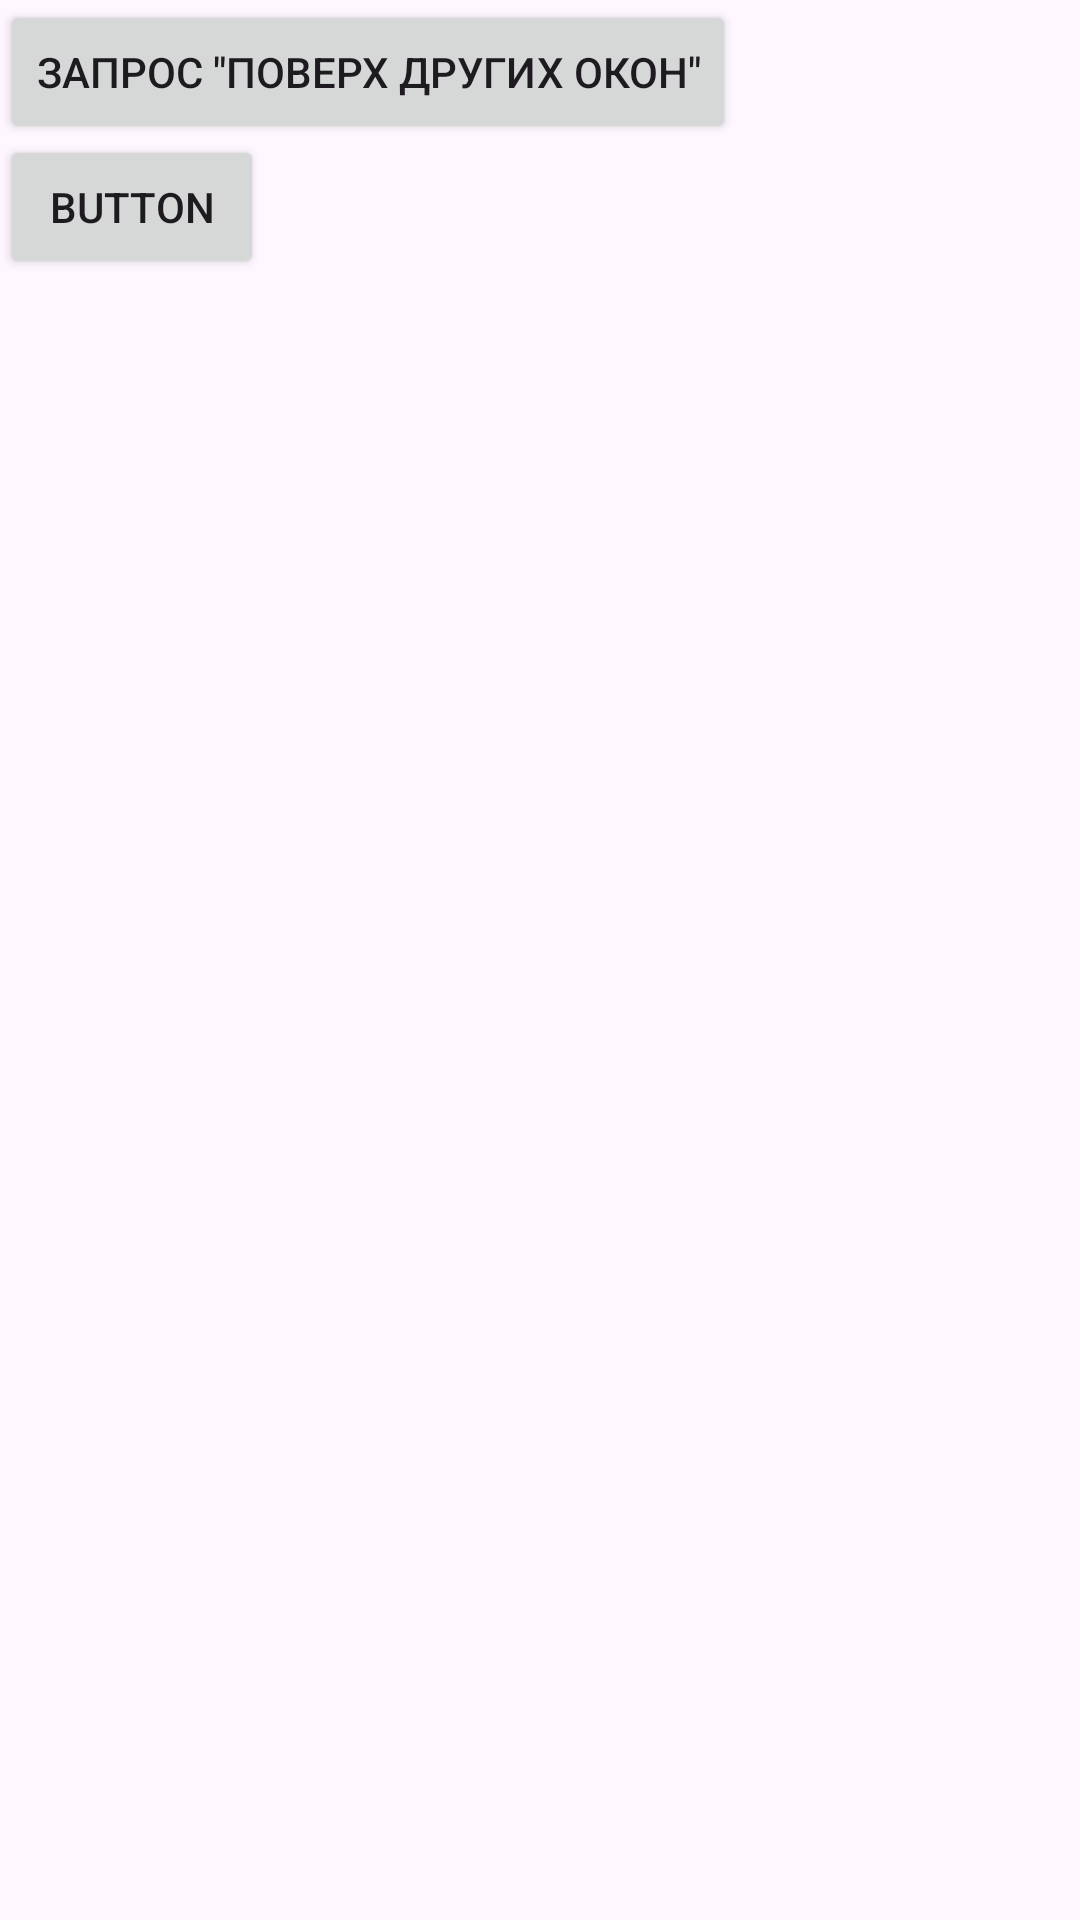

Android layout source for this screen:
<!-- AndroidManifest.xml: application theme Theme.TikTokAntiBurn -->
<!-- res/layout/activity_main.xml -->
<?xml version="1.0" encoding="utf-8"?>
<androidx.constraintlayout.widget.ConstraintLayout xmlns:android="http://schemas.android.com/apk/res/android"
    xmlns:app="http://schemas.android.com/apk/res-auto"
    xmlns:tools="http://schemas.android.com/tools"
    android:id="@+id/main"
    android:layout_width="match_parent"
    android:layout_height="match_parent"
    tools:context=".MainActivity">

    <Button
        android:id="@+id/button1"
        android:layout_width="wrap_content"
        android:layout_height="wrap_content"
        android:onClick="openRequestTopWindow"
        android:text="Запрос &quot;Поверх других окон&quot;"
        app:layout_constraintStart_toStartOf="parent"
        app:layout_constraintTop_toTopOf="parent" />

    <Button
        android:id="@+id/button4"
        android:layout_width="wrap_content"
        android:layout_height="wrap_content"
        android:layout_marginTop="45dp"
        android:onClick="CreateFloatingWindow"
        android:text="Button"
        app:layout_constraintStart_toStartOf="parent"
        app:layout_constraintTop_toTopOf="parent" />

</androidx.constraintlayout.widget.ConstraintLayout>
<!-- resources referenced by this layout -->
<resources>
  <style name="Theme.TikTokAntiBurn" parent="Base.Theme.TikTokAntiBurn" />
  <style name="Base.Theme.TikTokAntiBurn" parent="Theme.Material3.DayNight.NoActionBar">
          
          
      </style>
</resources>
